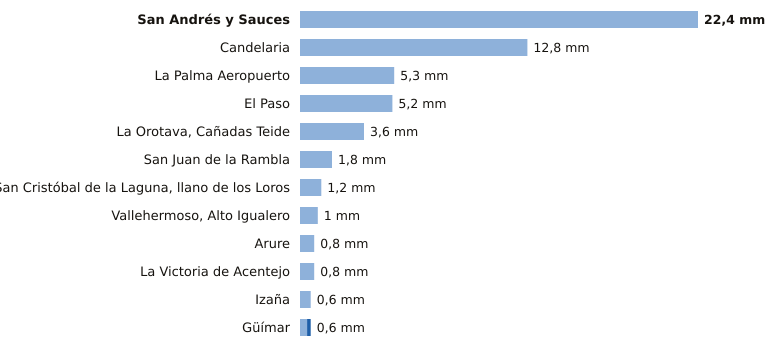

The data file committed next to this chart (first rows):
estacion, provincia, indicativo, mm_6_dias_anteriores, mm_hoy, mm_7_dias, horas_de_hoy
San Andrés y Sauces, Santa Cruz de Tenerife, C148F, 22.4, 0.0, 22.4, 7
Candelaria, Santa Cruz de Tenerife, C438N, 12.8, 0.0, 12.8, 7
La Palma Aeropuerto, Santa Cruz de Tenerife, C139E, 5.3, 0.0, 5.3, 7
El Paso, Santa Cruz de Tenerife, C126A, 5.2, 0.0, 5.2, 7
La Orotava, Cañadas Teide, Santa Cruz de Tenerife, C406G, 3.6, 0.0, 3.6, 7
San Juan de la Rambla, Santa Cruz de Tenerife, C468X, 1.8, 0.0, 1.8, 7
San Cristóbal de la Laguna, llano de los…, Santa Cruz de Tenerife, C446G, 1.2, 0.0, 1.2, 8
Vallehermoso, Alto Igualero, Santa Cruz de Tenerife, C314Z, 1.0, 0.0, 1.0, 8
Arure, Santa Cruz de Tenerife, C316I, 0.8, 0.0, 0.8, 4
La Victoria de Acentejo, Santa Cruz de Tenerife, C457I, 0.8, 0.0, 0.8, 7
Izaña, Santa Cruz de Tenerife, C430E, 0.6, 0.0, 0.6, 8
Güímar, Santa Cruz de Tenerife, C439J, 0.4, 0.2, 0.6, 7
